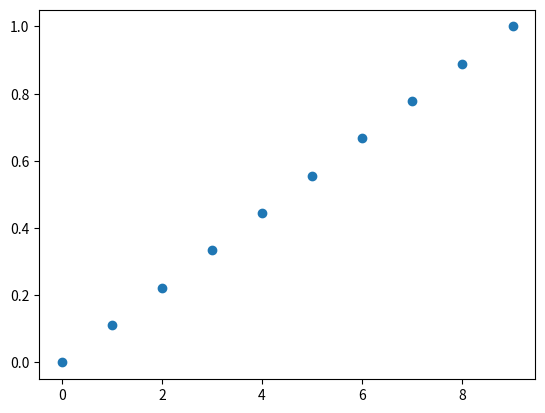

The matplotlib source for this figure: (Note: this script raises an exception after producing the figure.)
# standard libraries
import matplotlib.pyplot as plt 
# numpy
import numpy as np


fig, ax = plt.subplots()

# two rows
fig, ax = plt.subplots(2)
print(ax.shape)

# two columns
fig, ax = plt.subplots(1,2)
print(ax.shape)

fig, ax = plt.subplots(2,3)
print(ax.shape)
#ax_lowerright = ax[...]
#ax_lowerright.plot(np.linspace(0,1,10))

plt.plot(np.linspace(0,1,10),marker='o',linestyle="")
fig = plt.gcf() # get current figure
ax = plt.gca()  # get current axis

import gendata as gt

help(gt.get_data)

# get data for N=25 cantilevers
d, time, control = gt.get_data(25) #displacement, time, control value for the corresponding experiment
print(d.shape)
print(time.shape)
print(control.shape)

fig, ax = plt.subplots()
#ax.plot(d)
#ax.plot(time, d.T)

d7 = d[6,:] # for 2D arrays: rows are 1st index, columns are 2nd index
c7 = control[6] # corresponding control value
print(d7.shape)
print(c7)

def plot_one(time, index):
    """
    Takes an array of time points for the x-axis and plots the displacement of an experiment indexed by "index" from the "d" array. 
    Labels with the corresponding control value.
    """
    #(ln,) = plt.plot(...., label=....)
    #return {"raw": ln}

f,ax = plt.subplots(1)
# plot_one(..,...)
# plt.legend()
ax.set_xlabel('time [ms]')
ax.set_ylabel('displacement [mm]')

# your code here

def plot_one_offset(time, index, offset):
    """
    Takes an array of time points for the x-axis and plots the displacement of an experiment indexed by "index" from the "d" array translated in y by the input value "offset"
    Labels with the corresponding control value with annotation.
    """
    ax = plt.gca() # grabs the assumed current axes environment

    #(ln,) = plt.plot(..,...)
    control_val = 0.0 # replace
    ann = ax.annotate(
        (
            f"$C={control_val:.1f}$\n"
        ),
        # units are (axes-fraction, data)
        xy=(0.95, offset + 0.5),
        xycoords=ax.get_yaxis_transform(),
        # set the text alignment
        ha="right",
        va="bottom",
    )
    #return {"raw": ln, "annotation":ann}

fig, ax = plt.subplots()
#for ...:
    #plot_one_offset(time, index, offset)

ax.set_xlabel("time [ms]")
ax.set_ylabel("displacement + offset [mm]")

help(gt.fit)

fitvals = gt.fit(d7,time)
print(fitvals)
print(fitvals.A, fitvals.zeta, fitvals.omega, fitvals.phi) # can access the fit values individually
f,ax = plt.subplots()
ax.plot(time,fitvals.sample(time))


def plot_one_offset(time, index, fitvals, offset):
    """
    Takes an array of time points for the x-axis and plots the displacement of an experiment indexed by "index" from the "d" array translated in y by the input value "offset"
    Plots the corresponding fit overlaid on top as a black line.
    Labels with the corresponding control value with an annotation.
    """
    ax = plt.gca()
    
    #(ln,) = plt.plot(...,...)
    #(fit,) = plt.plot(...,...)
    ann = ax.annotate(
        (
            f"$C={0.0:.1f}$\n" # fill in with label values
            f"$\\zeta={0.0:.2f}, \\omega={0.0:.2f}$"
        ),
        # units are (axes-fraction, data)
        xy=(0.95, offset + 0.5),
        xycoords=ax.get_yaxis_transform(),
        # set the text alignment
        ha="right",
        va="bottom",
    )
    #return {"raw": ln, "fit":fit, "annotation":ann}

fig, ax = plt.subplots()

#for ....: 
    # fit_vals = gt.fit(...)
    # plot_one_offset(time, index, fit_vals,offset)


ax.set_xlabel("time [ms]")
ax.set_ylabel("displacement + offset [mm]")

for i, d_i in enumerate(d):
    this_fit = gt.fit(d_i,time)
    print(this_fit.omega)

N = d.shape[0] # total number of experiments

# define dictionary to save fit results
all_fits = {"A":np.zeros([N]),
            "zeta":np.zeros([N]),
            "omega":np.zeros([N]),
            "phi":np.zeros([N]),
            "control":control}

for i, m in enumerate(d):
    this_fit = gt.fit(m,time)
    all_fits["A"][i] = this_fit.A
    all_fits["zeta"][i] = this_fit.zeta
    all_fits["omega"][i] = this_fit.omega
    all_fits["phi"][i] = this_fit.phi


def plot_zeta(ax, all_fits):
    """
    With input:
    ax: axis to plot on
    all_fits: dictionary of all parameters
    """
    ax.set_ylabel(r"$\zeta$")
    ax.set_xlabel("control ")
    ax.set_ylim(0, 0.1)
    return #ax.plot(..., ..., marker=..., color="k",linestyle=...)


def plot_omega(ax, all_fits):
    ax.set_ylabel(r"$\omega_0/2\pi$ [kHz]")
    ax.set_xlabel("control ")
    ax.set_ylim(0, 1.5)
    return #ax.plot(..., ..., marker=...,color="k",linestyle=...)

fig, (ax1, ax2) = plt.subplots(2, 1, constrained_layout=True,sharex=True)
#plot_zeta(ax1, all_fits)
#plot_omega(ax2, all_fits)


def plot_several(ax,idx):
    """
    Inputs:
    ax: the axis object onto which we will plot multiple lines
    idx: list of indices of the experiments for which we will plot the lines for
    will plot as many lines as there are indices using the plot_one_offset(...) function
    """
    out = []
    # for...:
        # fit_vals = 
        #lines = plot_one_offset(time,index,fit_vals,offset=4*j)
        #out.append(lines)
    ax.set_xlabel("time [ms]")
    ax.set_ylabel("displacement [mm]")

    return out

plot_several(ax=plt.gca(),idx=[0,5,-1])

single_col_width = 8.6 / 2.54  # single column APS figure
double_col_width = 17.8 / 2.54  # double column APS figure
fig, ax_dict = plt.subplot_mosaic(
    [["raw", "omega"], ["raw", "zeta"]], constrained_layout=True
)
fig.set_size_inches(double_col_width, double_col_width * 0.5)
indx = [0, 10, 24]
plot_several(ax_dict["raw"],indx)
plot_zeta(ax_dict["zeta"], all_fits)
plot_omega(ax_dict["omega"], all_fits)

fig.align_ylabels(list(ax_dict.values()))

#can even save this as a pdf
#fig.savefig("fig2.pdf")
